Dataset: split_dataset (GitHub, naitripanchal/Rice_Crop_Disease_Detection_using_Hybrid_CNN-VIT_Aproach). Classes: brown spot fungal disease, damaged by pests, downy mildew fungal disease, hispa pest damage, leaf streak bacterial disease, leaf blight bacterial disease, tungro viral disease.

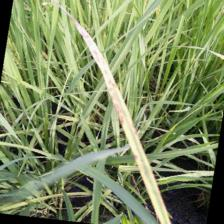
Label: brown spot fungal disease

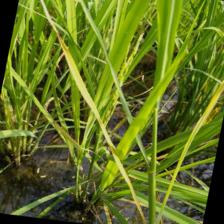
Label: tungro viral disease

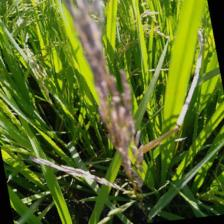
Label: damaged by pests

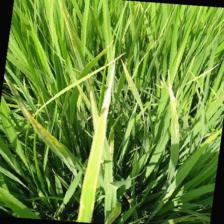
Label: downy mildew fungal disease

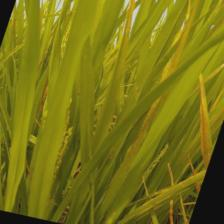
Label: leaf streak bacterial disease

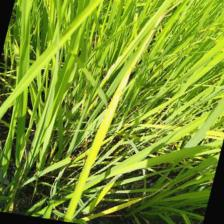
Label: leaf blight bacterial disease
